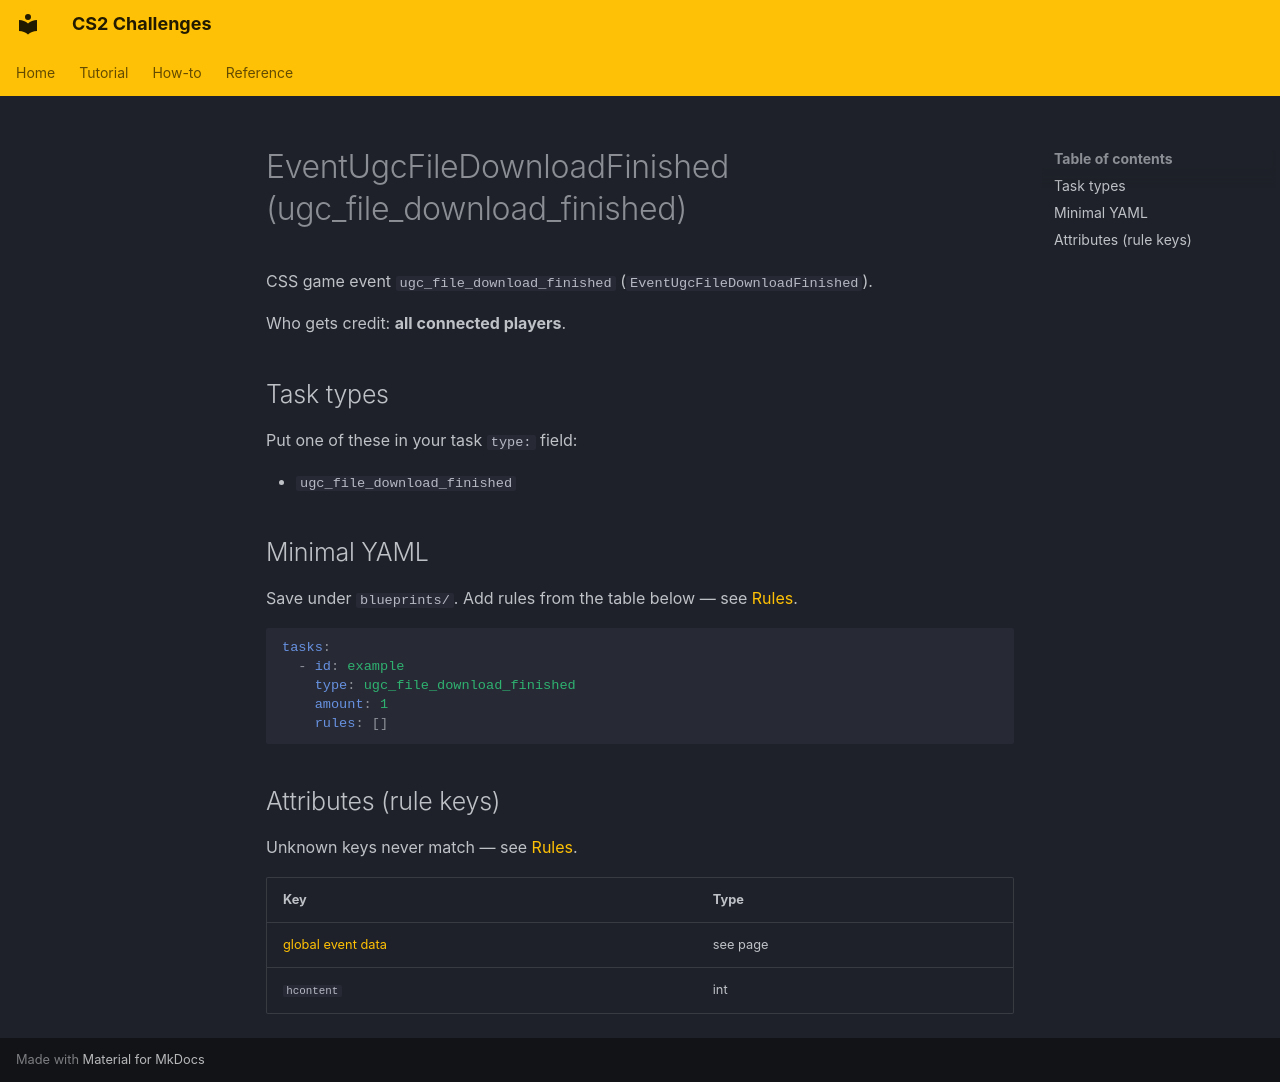

repository: Kandru/cs2-challenges · page: reference/events/EventUgcFileDownloadFinished/index.html · generator: mkdocs

# EventUgcFileDownloadFinished (ugc_file_download_finished)

CSS game event `ugc_file_download_finished` (`EventUgcFileDownloadFinished`).

Who gets credit: **all connected players**.

## Task types

Put one of these in your task `type:` field:

- `ugc_file_download_finished`

## Minimal YAML

Save under `blueprints/`. Add rules from the table below — see [Rules](../rules.md).

```yaml
tasks:
  - id: example
    type: ugc_file_download_finished
    amount: 1
    rules: []
```

## Attributes (rule keys)

Unknown keys never match — see [Rules](../rules.md).

| Key | Type |
|-----|------|
| [global event data](../../rules/GlobalEventData.md) | see page |
| `hcontent` | int |
